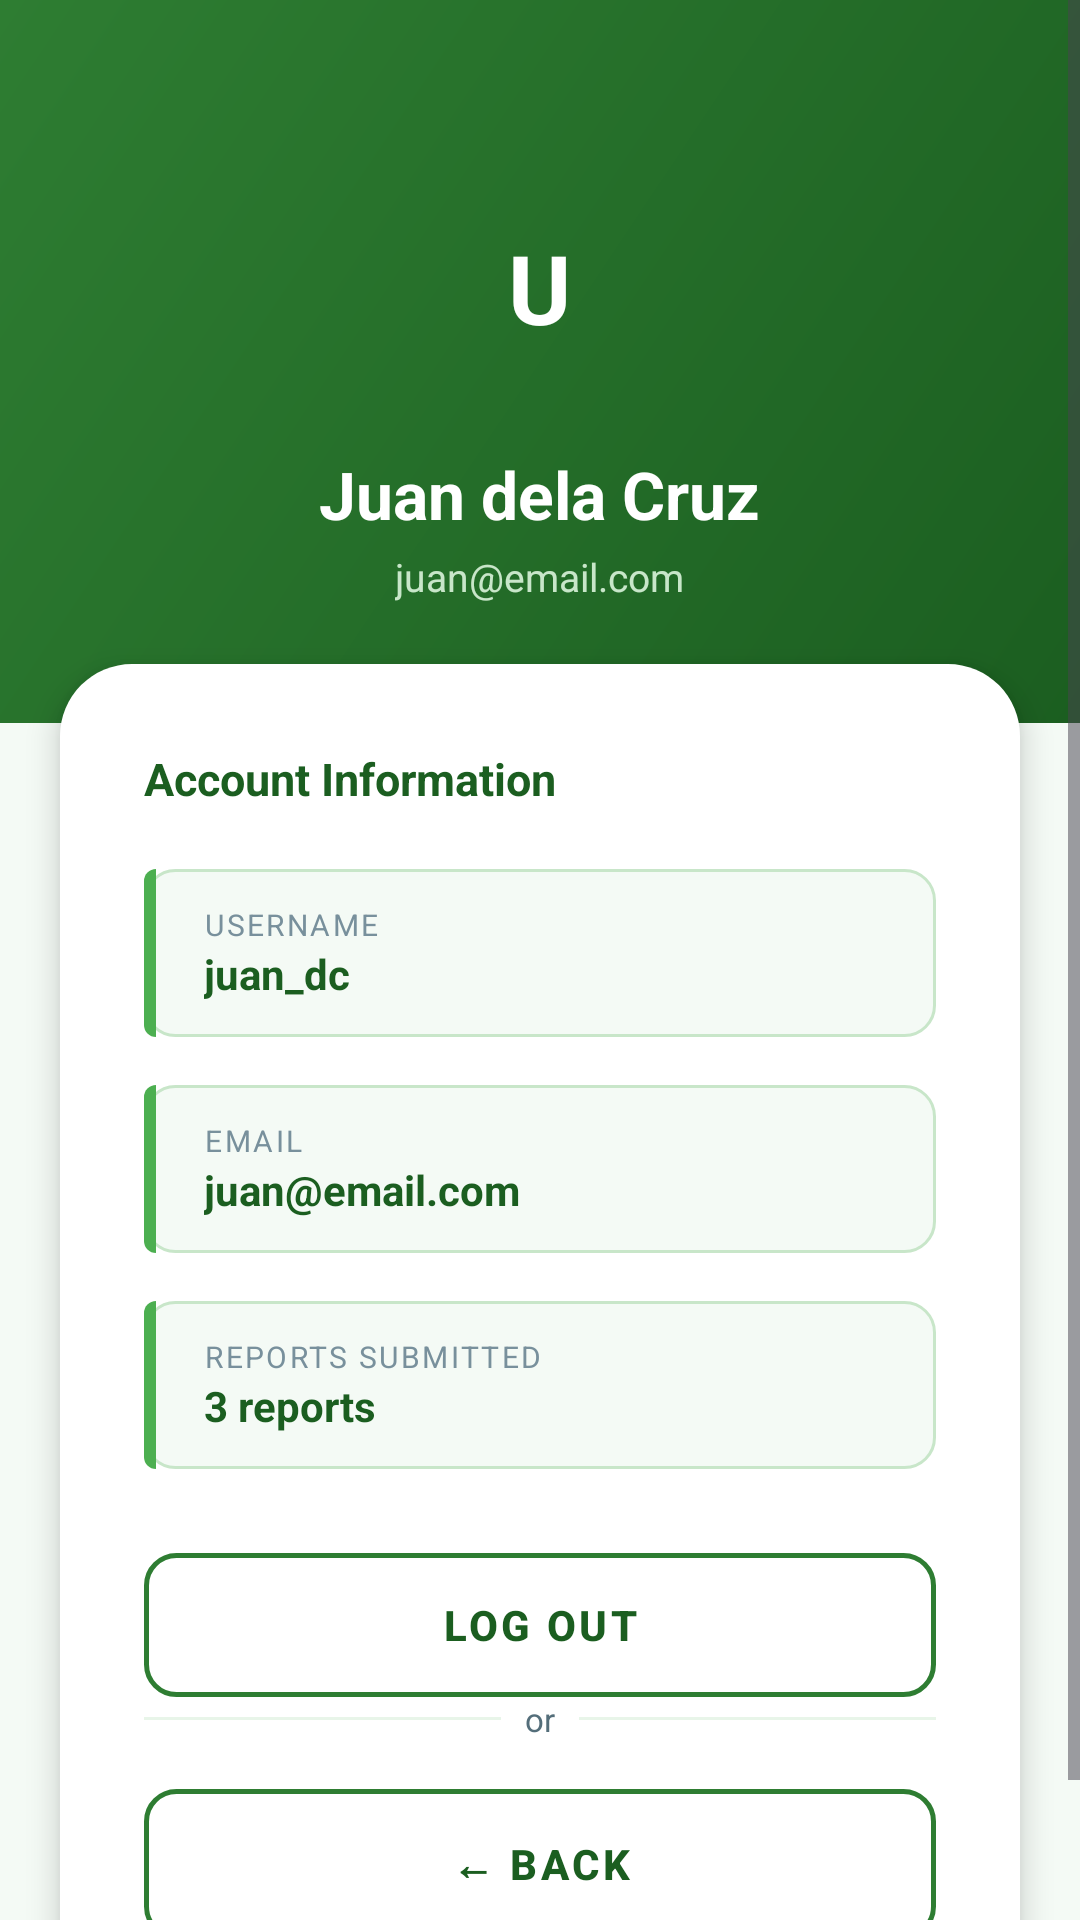

This screen was rendered from an Android layout file. Write that file and the resources it references.
<!-- AndroidManifest.xml: application theme Theme.StreetSafe_Code -->
<!-- res/layout/activity_profile.xml -->
<?xml version="1.0" encoding="utf-8"?>
<LinearLayout
    xmlns:android="http://schemas.android.com/apk/res/android"
    xmlns:app="http://schemas.android.com/apk/res-auto"
    android:id="@+id/profileRoot"
    android:layout_width="match_parent"
    android:layout_height="match_parent"
    android:orientation="vertical"
    android:background="#F4FAF5">

    <ScrollView
        android:layout_width="match_parent"
        android:layout_height="0dp"
        android:layout_weight="1"
        android:fillViewport="true">

        <LinearLayout
            android:layout_width="match_parent"
            android:layout_height="wrap_content"
            android:orientation="vertical">

            <LinearLayout
                android:layout_width="match_parent"
                android:layout_height="wrap_content"
                android:orientation="vertical"
                android:background="@drawable/bg_top_panel"
                android:paddingStart="24dp"
                android:paddingEnd="24dp"
                android:paddingTop="56dp"
                android:paddingBottom="40dp"
                android:gravity="center_horizontal">



                <LinearLayout
                    android:layout_width="80dp"
                    android:layout_height="80dp"
                    android:background="@drawable/bg_icon_circle"
                    android:gravity="center"
                    android:orientation="vertical"
                    android:layout_marginBottom="14dp">

                    <TextView
                        android:id="@+id/txtAvatarInitial"
                        android:layout_width="wrap_content"
                        android:layout_height="wrap_content"
                        android:text="@string/profile_avatar_initial"
                        android:textColor="#FFFFFF"
                        android:textSize="32sp"
                        android:textStyle="bold" />

                </LinearLayout>

                <TextView
                    android:id="@+id/txtProfileName"
                    android:layout_width="wrap_content"
                    android:layout_height="wrap_content"
                    android:text="@string/profile_name"
                    android:textColor="#FFFFFF"
                    android:textSize="22sp"
                    android:textStyle="bold"
                    android:layout_marginBottom="4dp" />

                <TextView
                    android:id="@+id/txtProfileEmail"
                    android:layout_width="wrap_content"
                    android:layout_height="wrap_content"
                    android:text="@string/profile_email"
                    android:textColor="#C8E6C9"
                    android:textSize="13sp" />

            </LinearLayout>

            <LinearLayout
                android:layout_width="match_parent"
                android:layout_height="wrap_content"
                android:orientation="vertical"
                android:background="@drawable/bg_form_card"
                android:layout_marginStart="20dp"
                android:layout_marginEnd="20dp"
                android:layout_marginTop="-20dp"
                android:layout_marginBottom="16dp"
                android:paddingStart="28dp"
                android:paddingEnd="28dp"
                android:paddingTop="28dp"
                android:paddingBottom="28dp"
                android:elevation="6dp">

                <TextView
                    android:layout_width="match_parent"
                    android:layout_height="wrap_content"
                    android:text="@string/profile_info_heading"
                    android:textSize="15sp"
                    android:textStyle="bold"
                    android:textColor="#1B5E20"
                    android:layout_marginBottom="20dp" />

                <LinearLayout
                    android:layout_width="match_parent"
                    android:layout_height="56dp"
                    android:orientation="horizontal"
                    android:gravity="center_vertical"
                    android:baselineAligned="false"
                    android:background="@drawable/bg_input_field_enhanced"
                    android:layout_marginBottom="16dp">

                    <View
                        android:layout_width="4dp"
                        android:layout_height="match_parent"
                        android:background="@drawable/bg_input_accent" />

                    <LinearLayout
                        android:layout_width="0dp"
                        android:layout_height="wrap_content"
                        android:layout_weight="1"
                        android:orientation="vertical"
                        android:paddingStart="16dp">

                        <TextView
                            android:layout_width="wrap_content"
                            android:layout_height="wrap_content"
                            android:text="@string/label_username"
                            android:textColor="#78909C"
                            android:textSize="10sp"
                            android:letterSpacing="0.08" />

                        <TextView
                            android:id="@+id/txtProfileUsername"
                            android:layout_width="wrap_content"
                            android:layout_height="wrap_content"
                            android:text="@string/profile_username"
                            android:textColor="#1B5E20"
                            android:textSize="14sp"
                            android:textStyle="bold" />

                    </LinearLayout>

                </LinearLayout>

                <LinearLayout
                    android:layout_width="match_parent"
                    android:layout_height="56dp"
                    android:orientation="horizontal"
                    android:gravity="center_vertical"
                    android:baselineAligned="false"
                    android:background="@drawable/bg_input_field_enhanced"
                    android:layout_marginBottom="16dp">

                    <View
                        android:layout_width="4dp"
                        android:layout_height="match_parent"
                        android:background="@drawable/bg_input_accent" />

                    <LinearLayout
                        android:layout_width="0dp"
                        android:layout_height="wrap_content"
                        android:layout_weight="1"
                        android:orientation="vertical"
                        android:paddingStart="16dp">

                        <TextView
                            android:layout_width="wrap_content"
                            android:layout_height="wrap_content"
                            android:text="@string/label_email"
                            android:textColor="#78909C"
                            android:textSize="10sp"
                            android:letterSpacing="0.08" />

                        <TextView
                            android:id="@+id/txtProfileEmailField"
                            android:layout_width="wrap_content"
                            android:layout_height="wrap_content"
                            android:text="@string/profile_email"
                            android:textColor="#1B5E20"
                            android:textSize="14sp"
                            android:textStyle="bold" />

                    </LinearLayout>

                </LinearLayout>

                <LinearLayout
                    android:layout_width="match_parent"
                    android:layout_height="56dp"
                    android:orientation="horizontal"
                    android:gravity="center_vertical"
                    android:baselineAligned="false"
                    android:background="@drawable/bg_input_field_enhanced"
                    android:layout_marginBottom="28dp">

                    <View
                        android:layout_width="4dp"
                        android:layout_height="match_parent"
                        android:background="@drawable/bg_input_accent" />

                    <LinearLayout
                        android:layout_width="0dp"
                        android:layout_height="wrap_content"
                        android:layout_weight="1"
                        android:orientation="vertical"
                        android:paddingStart="16dp">

                        <TextView
                            android:layout_width="wrap_content"
                            android:layout_height="wrap_content"
                            android:text="@string/profile_reports_label"
                            android:textColor="#78909C"
                            android:textSize="10sp"
                            android:letterSpacing="0.08" />

                        <TextView
                            android:id="@+id/txtReportsCount"
                            android:layout_width="wrap_content"
                            android:layout_height="wrap_content"
                            android:text="@string/profile_reports_count"
                            android:textColor="#1B5E20"
                            android:textSize="14sp"
                            android:textStyle="bold" />

                    </LinearLayout>

                </LinearLayout>

                
                <androidx.appcompat.widget.AppCompatButton
                    android:id="@+id/btnLogOut"
                    android:layout_width="match_parent"
                    android:layout_height="48dp"
                    android:text="@string/btn_logout"
                    android:textSize="14sp"
                    android:textStyle="bold"
                    android:textColor="#1B5E20"
                    android:letterSpacing="0.08"
                    android:background="@drawable/bg_button_primary"
                    android:stateListAnimator="@null" />

                <LinearLayout
                    android:layout_width="match_parent"
                    android:layout_height="wrap_content"
                    android:orientation="horizontal"
                    android:gravity="center_vertical"
                    android:layout_marginBottom="16dp">

                    <View
                        android:layout_width="0dp"
                        android:layout_height="1dp"
                        android:layout_weight="1"
                        android:background="#E8F5E9" />

                    <TextView
                        android:layout_width="wrap_content"
                        android:layout_height="wrap_content"
                        android:text="@string/label_or_divider"
                        android:textSize="11sp"
                        android:textColor="#546E7A"
                        android:paddingStart="8dp"
                        android:paddingEnd="8dp" />

                    <View
                        android:layout_width="0dp"
                        android:layout_height="1dp"
                        android:layout_weight="1"
                        android:background="#E8F5E9" />

                </LinearLayout>

                <androidx.appcompat.widget.AppCompatButton
                    android:id="@+id/btnBackFromHome"
                    android:layout_width="match_parent"
                    android:layout_height="50dp"
                    android:text="@string/btn_back"
                    android:textSize="14sp"
                    android:textStyle="bold"
                    android:textColor="#1B5E20"
                    android:letterSpacing="0.08"
                    android:background="@drawable/bg_button_primary"
                    android:stateListAnimator="@null" />

            </LinearLayout>
        </LinearLayout>

    </ScrollView>


</LinearLayout>
<!-- resources referenced by this layout -->
<resources>
  <!-- drawable bg_button_primary (drawable) -->
  <?xml version="1.0" encoding="utf-8"?>
  <selector xmlns:android="http://schemas.android.com/apk/res/android">
      <item android:state_pressed="true">
          <shape android:shape="rectangle">
              <solid android:color="#E8F5E9" />
              <stroke
                  android:width="1.5dp"
                  android:color="#1B5E20" />
              <corners android:radius="10dp" />
          </shape>
      </item>
      <item>
          <shape android:shape="rectangle">
              <solid android:color="#FFFFFF" />
              <stroke
                  android:width="1.5dp"
                  android:color="#2E7D32" />
              <corners android:radius="10dp" />
          </shape>
      </item>
  </selector>
  <!-- drawable bg_form_card (drawable) -->
  <?xml version="1.0" encoding="utf-8"?>
  <shape xmlns:android="http://schemas.android.com/apk/res/android"
      android:shape="rectangle">
      <solid android:color="#FFFFFF" />
      <corners
          android:topLeftRadius="24dp"
          android:topRightRadius="24dp"
          android:bottomLeftRadius="16dp"
          android:bottomRightRadius="16dp" />
  </shape>
  <!-- drawable bg_input_accent (drawable) -->
  <?xml version="1.0" encoding="utf-8"?>
  <shape xmlns:android="http://schemas.android.com/apk/res/android"
      android:shape="rectangle">
      <solid android:color="#4CAF50" />
      <corners
          android:topLeftRadius="10dp"
          android:bottomLeftRadius="10dp" />
  </shape>
  <!-- drawable bg_input_field_enhanced (drawable) -->
  <?xml version="1.0" encoding="utf-8"?>
  <shape xmlns:android="http://schemas.android.com/apk/res/android"
      android:shape="rectangle">
      <solid android:color="#F4FAF5" />
      <stroke
          android:width="1dp"
          android:color="#C8E6C9" />
      <corners android:radius="10dp" />
  </shape>
  <!-- drawable bg_top_panel (drawable) -->
  <?xml version="1.0" encoding="utf-8"?>
  <shape xmlns:android="http://schemas.android.com/apk/res/android"
      android:shape="rectangle">
      <gradient
          android:startColor="#1B5E20"
          android:endColor="#2E7D32"
          android:angle="135"
          android:type="linear" />
  </shape>
  <string name="btn_back">← Back</string>
  <string name="btn_logout">LOG OUT</string>
  <string name="label_email">EMAIL</string>
  <string name="label_or_divider">or</string>
  <string name="label_username">USERNAME</string>
  <string name="profile_avatar_initial">U</string>
  <string name="profile_email">juan@email.com</string>
  <string name="profile_info_heading">Account Information</string>
  <string name="profile_name">Juan dela Cruz</string>
  <string name="profile_reports_count">3 reports</string>
  <string name="profile_reports_label">REPORTS SUBMITTED</string>
  <string name="profile_username">juan_dc</string>
  <style name="Theme.StreetSafe_Code" parent="Base.Theme.StreetSafe_Code" />
  <style name="Base.Theme.StreetSafe_Code" parent="Theme.Material3.DayNight.NoActionBar">
          
          
      </style>
</resources>
